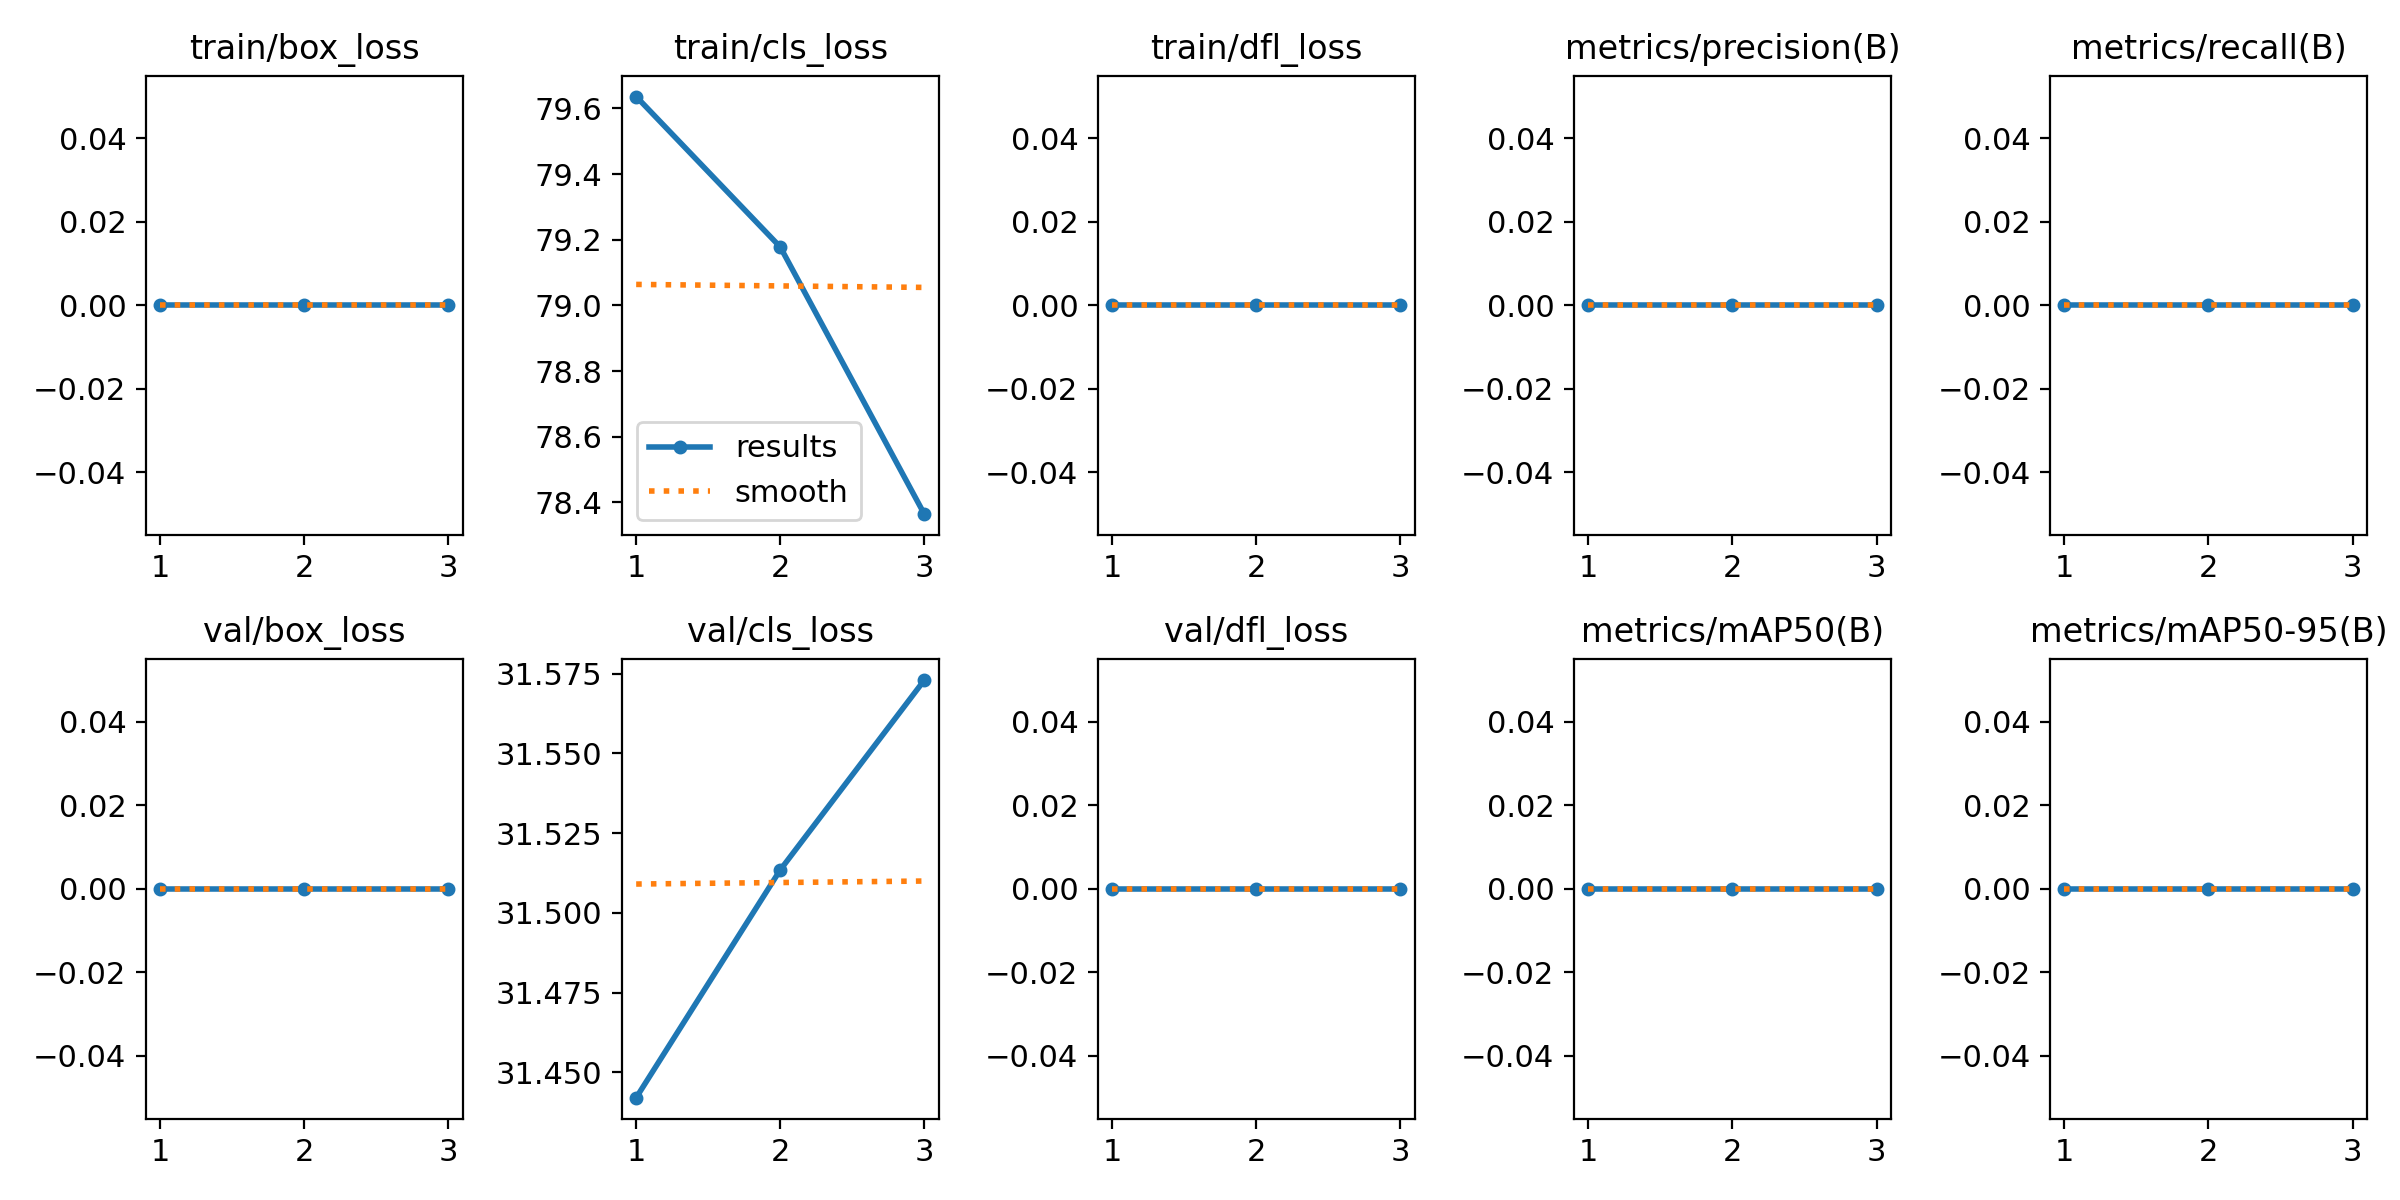

The table this chart was drawn from, first rows:
epoch, time, train/box_loss, train/cls_loss, train/dfl_loss, metrics/precision(B), metrics/recall(B), metrics/mAP50(B), metrics/mAP50-95(B), val/box_loss, val/cls_loss, val/dfl_loss, lr/pg0, lr/pg1, lr/pg2
1, 125.8, 0, 79.64, 0, 0, 0, 0, 0, 0, 31.44, 0, 1.667e-05, 1.667e-05, 1.667e-05
2, 185.1, 0, 79.18, 0, 0, 0, 0, 0, 0, 31.51, 0, 3.35067e-05, 3.35067e-05, 3.35067e-05
3, 266.1, 0, 78.36, 0, 0, 0, 0, 0, 0, 31.57, 0, 2.8339e-05, 2.8339e-05, 2.8339e-05
